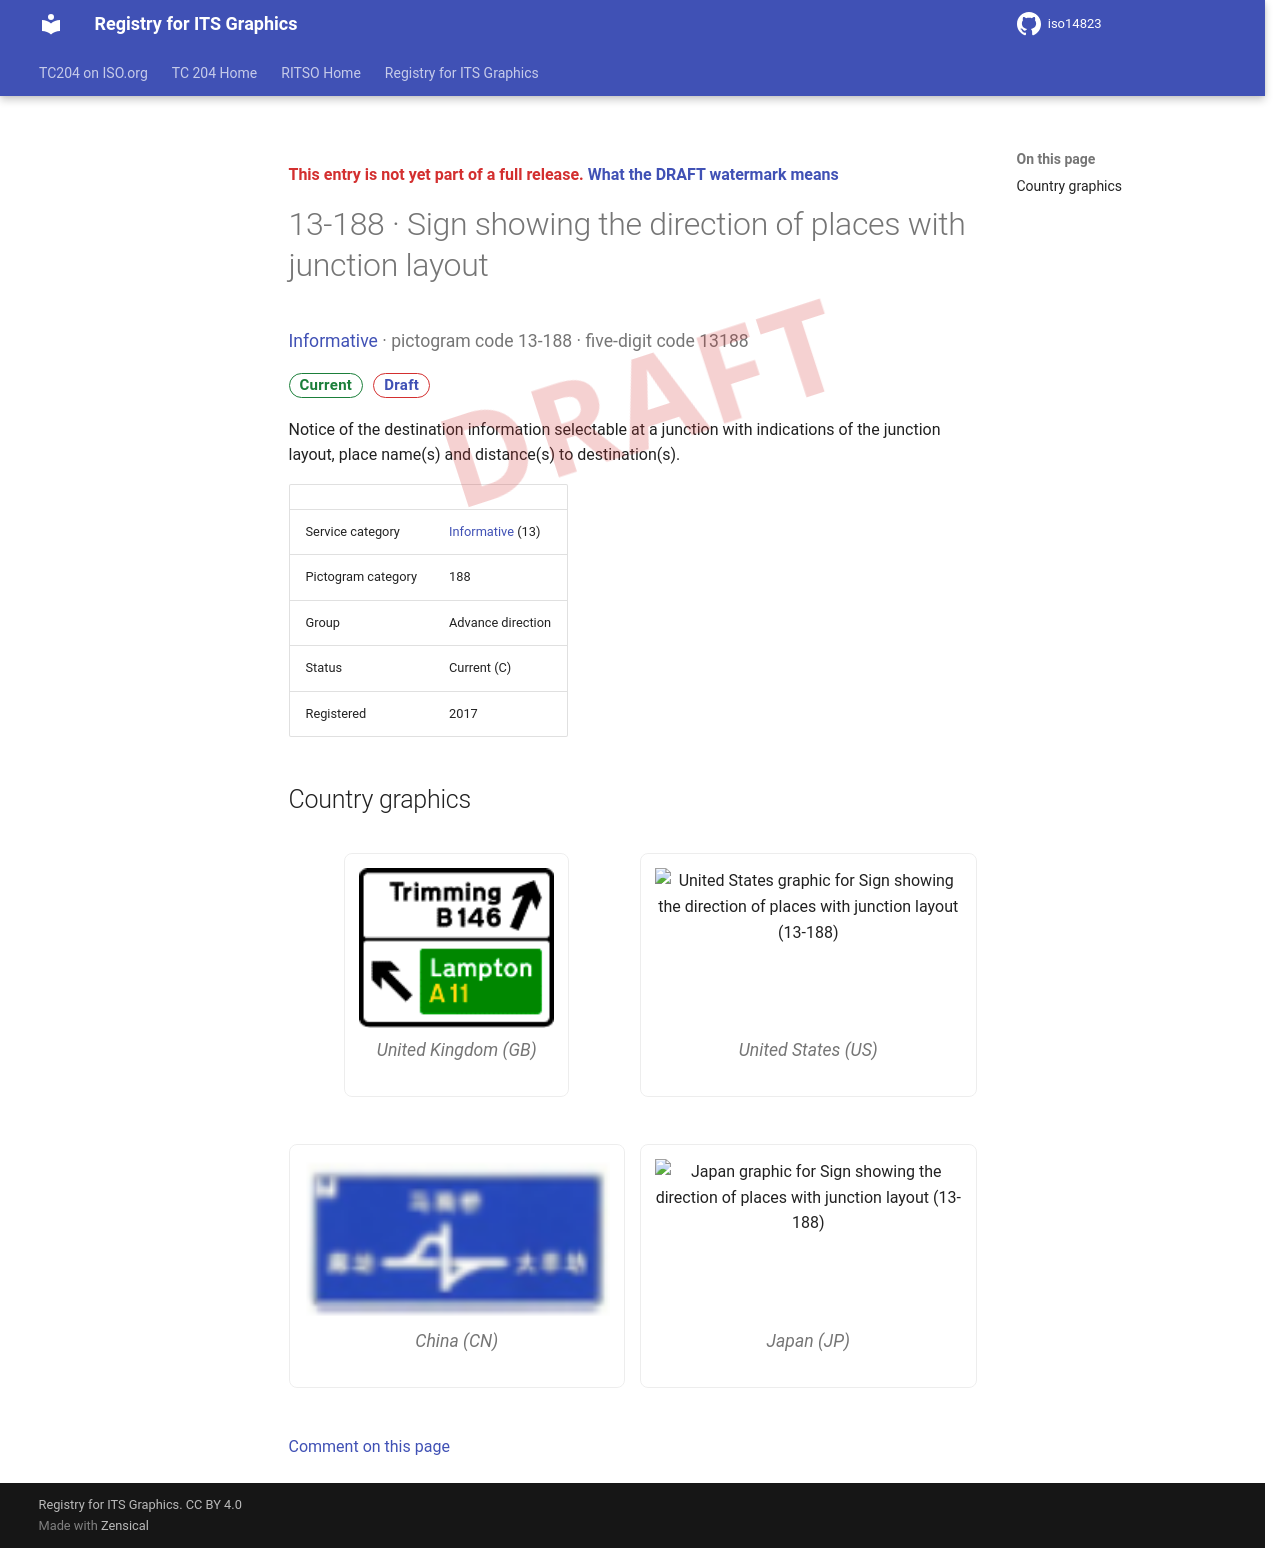

repository: k-vaughn/iso14823 · page: v0.1.0-alpha.1/signs/13-188/index.html · generator: mkdocs

<div class="draft4-watermark" aria-hidden="true"></div>

<p class="draft-note">This entry is not yet part of a full release. <a href="../#draft-watermark">What the DRAFT watermark means</a></p>

# 13-188 · Sign showing the direction of places with junction layout

<p class="sign-kicker"><a href="../categories/13/">Informative</a> · pictogram code 13-188 · five-digit code 13188</p>
<p class="sign-chips"><span class="chip chip-current">Current</span> <a class="chip chip-draft" href="../#draft-watermark">Draft</a></p>
<p>Notice of the destination information selectable at a junction with indications of the junction layout, place name(s) and distance(s) to destination(s).</p>
| | |
| --- | --- |
| Service category | <a href="../categories/13/">Informative</a> (13) |
| Pictogram category | 188 |
| Group | Advance direction |
| Status | Current (C) |
| Registered | 2017 |

## Country graphics

<div class="sign-grid">
<figure class="sign-card">
<img src="../graphics/gb/13-188.png" alt="United Kingdom graphic for Sign showing the direction of places with junction layout (13-188)" loading="lazy">

<figcaption>United Kingdom (GB)</figcaption>
</figure>
<figure class="sign-card">
<img src="../graphics/us/13-188.png" alt="United States graphic for Sign showing the direction of places with junction layout (13-188)" loading="lazy">

<figcaption>United States (US)</figcaption>
</figure>
<figure class="sign-card">
<img src="../graphics/cn/13-188.png" alt="China graphic for Sign showing the direction of places with junction layout (13-188)" loading="lazy">

<figcaption>China (CN)</figcaption>
</figure>
<figure class="sign-card">
<img src="../graphics/jp/13-188.png" alt="Japan graphic for Sign showing the direction of places with junction layout (13-188)" loading="lazy">

<figcaption>Japan (JP)</figcaption>
</figure>
</div>

[Comment on this page](https://github.com/k-vaughn/iso14823/issues/new?template=page-feedback.yml&title=%5BPage+feedback%5D+13-188+%C2%B7+Sign+showing+the+direction+of+places+with+junction+layout&page-title=13-188+%C2%B7+Sign+showing+the+direction+of+places+with+junction+layout&page-path=signs%2F13-188.md)
